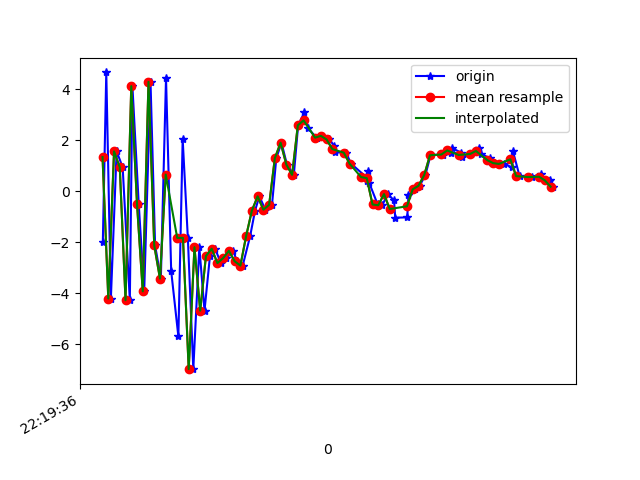

Data behind this chart, as committed beside it:
1617747576641, 443213278485317, -1.9747816, -0.33580804, -7.5730724
1617747576653, 443213297716087, 4.657, 0.9474, 4.98
1617747576669, 443213316946857, -4.2, -0.2139, 1.245
1617747576689, 443213336177627, 1.565, 0.7275, -6.3
1617747576710, 443213355408397, 0.9447, 0.6316, 8.136
1617747576735, 443213374639167, -4.267, -0.5846, -4.189
1617747576744, 443213393869937, 4.12, 0.8148, -2.279
1617747576766, 443213413100707, -0.4962, 0.1167, 7.794
1617747576785, 443213432331477, -3.92, -0.1353, -6.392
1617747576807, 443213451562247, 4.289, 1.11, -0.2683
1617747576823, 443213470793017, -2.122, 0.2797, 7.721
1617747576843, 443213490023787, -3.419, 0.3237, -6.045
1617747576861, 443213509254557, 4.437, 2.155, 1.861
1617747576879, 443213528485327, -3.126, 2.903, 10.15
1617747576904, 443213547716097, -5.688, 4.228, -3.35
1617747576919, 443213566946867, 2.038, 5.426, 1.511
1617747576937, 443213586177637, -1.825, 5.503, 13.6
1617747576956, 443213605408407, -6.968, 6.749, 2.28
1617747576977, 443213624639177, -2.189, 7.061, -2.931
1617747576995, 443213643869947, -4.676, 2.95, 4.889
1617747577014, 443213663100717, -2.537, 0.07779, 2.988
1617747577032, 443213682331487, -2.249, -0.9219, 3.23
1617747577052, 443213701562257, -2.813, -0.6364, 2.444
1617747577070, 443213720793027, -2.615, -0.7333, 2.391
1617747577095, 443213740023797, -2.333, -0.4446, 1.475
1617747577108, 443213759254567, -2.742, -0.4991, -0.5974
1617747577128, 443213778485337, -2.911, 0.1157, -2.972
1617747577154, 443213797716107, -1.75, 1.201, -3.933
1617747577171, 443213816946877, -0.7555, 2.129, -5.316
1617747577186, 443213836177647, -0.1984, 2.649, -5.619
1617747577207, 443213855408417, -0.7205, 2.861, -6.408
1617747577230, 443213874639187, -0.5309, 3.085, -8.151
1617747577245, 443213893869957, 1.299, 3.21, -8.142
1617747577263, 443213913100727, 1.903, 3.458, -6.985
1617747577282, 443213932331497, 1.047, 3.599, -6.26
1617747577306, 443213951562267, 0.6459, 3.398, -6.531
1617747577321, 443213970793037, 2.587, 3.758, -6.935
1617747577343, 443213990023807, 3.093, 3.384, -6.676
1617747577356, 443214009254577, 2.463, 2.447, -5.65
1617747577385, 443214028485347, 2.101, 1.564, -4.491
1617747577400, 443214047716117, 2.172, 1.233, -3.603
1617747577429, 443214066946887, 2.031, 1.137, -2.978
1617747577447, 443214086177657, 1.784, 0.8353, -2.155
1617747577450, 443214105408427, 1.525, 0.06092, -1.886
1617747577488, 443214124639197, 1.514, 0.2287, -1.69
1617747577505, 443214143869967, 1.085, 0.4653, -0.306
1617747577558, 443214163100737, 0.5585, 0.2611, 0.3739
1617747577561, 443214182331507, 0.4061, 0.533, -1.532
1617747577565, 443214201562277, 0.7956, 0.999, -1.852
1617747577568, 443214220793047, 0.3445, 0.9257, 0.6186
1617747577598, 443214240023817, -0.5159, 1.31, 0.95
1617747577614, 443214259254587, -0.5467, 1.811, 0.8577
1617747577633, 443214278485357, -0.1096, 2.557, 1.002
1617747577655, 443214297716127, -0.3543, 3.217, 1.825
1617747577659, 443214316946897, -1.034, 4.436, 1.235
1617747577701, 443214336177667, -1.022, 5.658, 0.0239
1617747577705, 443214355408437, -0.1514, 5.116, -0.3161
1617747577729, 443214374639207, 0.07694, 3.938, 0.8947
1617747577744, 443214393869977, 0.2154, 3.201, 1.335
1617747577764, 443214413100747, 0.6355, 2.777, 1.542
1617747577782, 443214432331517, 1.411, 2.07, 1.656
... 23 more rows
